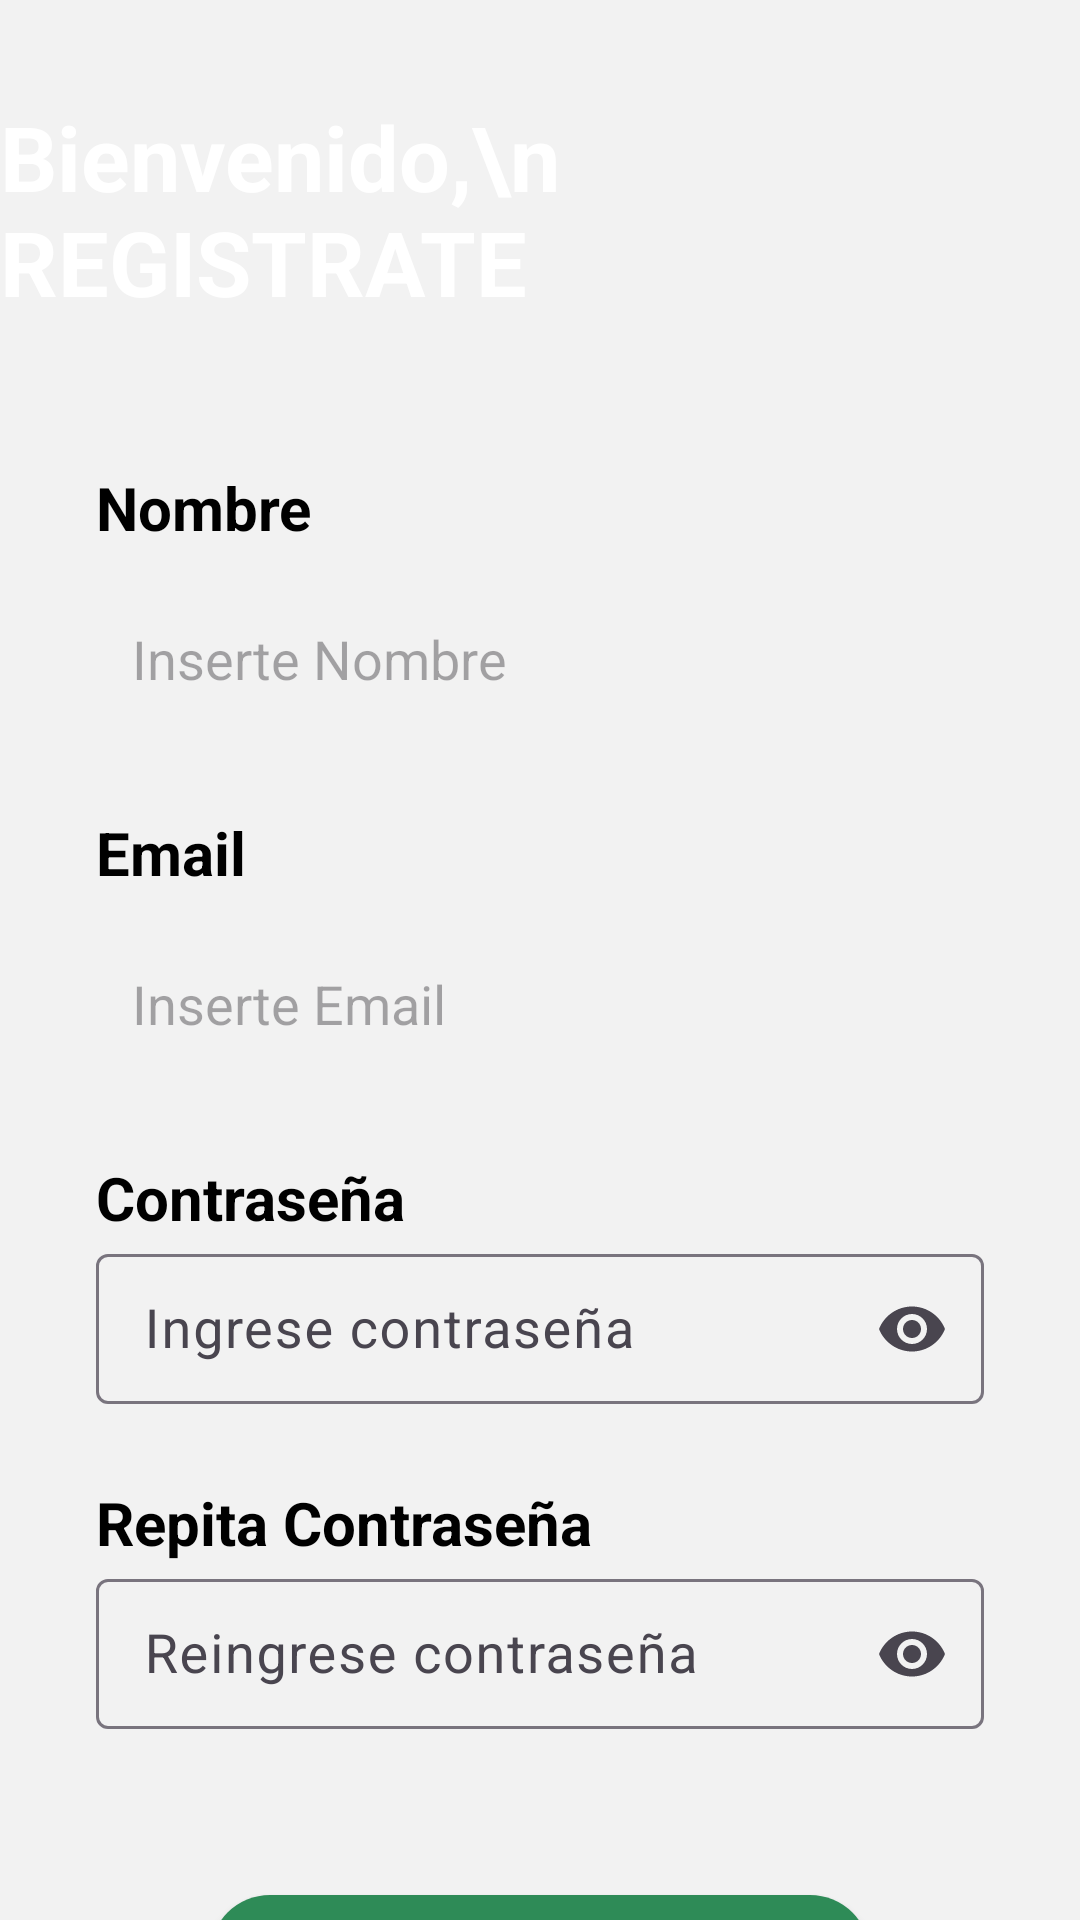

Android layout source for this screen:
<!-- AndroidManifest.xml: application theme Theme.RetoPrcts -->
<!-- res/layout/activity_register.xml -->
<?xml version="1.0" encoding="utf-8"?>
<androidx.constraintlayout.widget.ConstraintLayout xmlns:android="http://schemas.android.com/apk/res/android"
    xmlns:app="http://schemas.android.com/apk/res-auto"
    xmlns:tools="http://schemas.android.com/tools"
    android:layout_width="match_parent"
    android:layout_height="match_parent"
    android:background="#F2F2F2"
    tools:context=".RegisterActivity">


    <ImageView
        android:id="@+id/imageView"
        android:layout_width="wrap_content"
        android:layout_height="wrap_content"
        android:scaleType="centerCrop"
        app:layout_constraintEnd_toEndOf="parent"
        app:layout_constraintStart_toStartOf="parent"
        app:layout_constraintTop_toTopOf="parent"
        app:srcCompat="@drawable/top_background" />

    <TextView
        android:id="@+id/textView"
        android:layout_width="wrap_content"
        android:layout_height="wrap_content"
        android:text="Bienvenido,\n REGISTRATE"
        android:layout_marginTop="32dp"
        android:textSize="30dp"
        android:textStyle="bold"
        android:textColor="#ffff"
        app:layout_constraintStart_toStartOf="parent"
        app:layout_constraintTop_toTopOf="parent" />

    <LinearLayout
        android:id="@+id/linearLayout"
        android:layout_width="match_parent"
        android:layout_height="500dp"
        android:orientation="vertical"
        android:padding="32dp"
        app:layout_constraintBottom_toBottomOf="parent"
        app:layout_constraintStart_toStartOf="parent"
        app:layout_constraintTop_toBottomOf="@+id/textView">

        <TextView
            android:id="@+id/textView6"
            android:layout_width="match_parent"
            android:layout_height="wrap_content"
            android:text="Nombre"
            android:textColor="#000000"
            android:textSize="20dp"
            android:textStyle="bold" />

        <EditText
            android:id="@+id/editTextTextPersonName"
            android:layout_width="match_parent"
            android:layout_height="50dp"
            android:layout_marginTop="12dp"
            android:background="@drawable/edicion_draw"
            android:ems="10"
            android:hint="Inserte Nombre"
            android:inputType="text"
            android:digits="abcdefghijklmnopqrstuvwxyzABCDEFGHIJKLMNOPQRSTUVWXYZ"
            android:padding="12dp"
            android:textColor="#707070"
            android:textSize="18sp" />

        <TextView
            android:id="@+id/textView4"
            android:layout_width="match_parent"
            android:layout_height="wrap_content"
            android:layout_marginTop="26dp"
            android:text="Email"
            android:textColor="#000000"
            android:textSize="20dp"
            android:textStyle="bold" />

        <EditText
            android:id="@+id/email2"
            android:layout_width="match_parent"
            android:layout_height="50dp"
            android:layout_marginTop="12dp"
            android:background="@drawable/edicion_draw"
            android:ems="10"
            android:hint="Inserte Email"
            android:inputType="textEmailAddress"
            android:padding="12dp"
            android:textColor="#707070"
            android:textSize="18sp" />

        <TextView
            android:id="@+id/textView5"
            android:layout_width="match_parent"
            android:layout_height="wrap_content"
            android:layout_marginTop="26dp"
            android:text="Contraseña"
            android:textColor="#000000"
            android:textSize="20dp"
            android:textStyle="bold" />


        <com.google.android.material.textfield.TextInputLayout
            android:layout_width="match_parent"
            android:layout_height="wrap_content"
            app:endIconMode="password_toggle">

            <com.google.android.material.textfield.TextInputEditText
                android:layout_width="match_parent"
                android:layout_height="50dp"
                android:layout_marginTop="12dp"
                android:background="@drawable/edicion_draw"
                android:ems="10"
                android:inputType="textPassword"
                android:padding="12dp"
                android:textColor="#707070"
                android:textSize="18sp"
                android:hint="Ingrese contraseña"/>
        </com.google.android.material.textfield.TextInputLayout>

        <TextView
            android:id="@+id/textView2"
            android:layout_width="match_parent"
            android:layout_height="wrap_content"
            android:layout_marginTop="26dp"
            android:text="Repita Contraseña"
            android:textColor="#000000"
            android:textSize="20dp"
            android:textStyle="bold" />

        <com.google.android.material.textfield.TextInputLayout
            android:layout_width="match_parent"
            android:layout_height="wrap_content"
            app:endIconMode="password_toggle">

            <com.google.android.material.textfield.TextInputEditText
                android:layout_width="match_parent"
                android:layout_height="50dp"
                android:layout_marginTop="12dp"
                android:background="@drawable/edicion_draw"
                android:ems="10"
                android:inputType="textPassword"
                android:textColor="#707070"
                android:textSize="18sp"
                android:padding="12dp"
                android:hint="Reingrese contraseña"/>
        </com.google.android.material.textfield.TextInputLayout>


    </LinearLayout>

    <androidx.appcompat.widget.AppCompatButton
        android:id="@+id/btnregister"
        android:layout_width="220dp"
        android:layout_height="48dp"
        android:layout_marginTop="8dp"
        android:background="@drawable/border"
        android:text="Registrar"
        android:textColor="#ffff"
        android:textSize="19sp"
        android:textStyle="bold"
        app:layout_constraintEnd_toEndOf="parent"
        app:layout_constraintStart_toStartOf="parent"
        app:layout_constraintTop_toBottomOf="@+id/linearLayout" />

    <TextView
        android:id="@+id/textView7"
        android:layout_width="wrap_content"
        android:layout_height="wrap_content"
        android:text="ya tiene una cuenta?"
        android:textAlignment="center"
        android:textColor="@color/black"
        android:textStyle="bold"
        app:layout_constraintBottom_toBottomOf="parent"
        app:layout_constraintEnd_toEndOf="parent"
        app:layout_constraintHorizontal_bias=".4"
        app:layout_constraintStart_toStartOf="parent"
        app:layout_constraintTop_toBottomOf="@+id/btnregister" />

    <TextView
        android:layout_width="wrap_content"
        android:layout_height="wrap_content"
        android:text="iniciar sesion"
        android:textAlignment="center"
        android:textColor="#2E8B57"
        android:textSize="18sp"
        android:textStyle="bold"
        app:layout_constraintBottom_toBottomOf="parent"
        app:layout_constraintEnd_toEndOf="parent"
        app:layout_constraintHorizontal_bias="0"
        app:layout_constraintStart_toEndOf="@+id/textView7"
        app:layout_constraintTop_toBottomOf="@+id/btnregister" />



</androidx.constraintlayout.widget.ConstraintLayout>
<!-- resources referenced by this layout -->
<resources>
  <!-- drawable border (drawable) -->
  <?xml version="1.0" encoding="utf-8"?>
  <shape xmlns:android="http://schemas.android.com/apk/res/android"
      android:shape="rectangle">
      <solid android:color="#2E8B57"></solid>
      <corners android:radius="20dp"></corners>
  
  </shape>
  <style name="Theme.RetoPrcts" parent="Base.Theme.RetoPrcts" />
  <style name="Base.Theme.RetoPrcts" parent="Theme.Material3.DayNight.NoActionBar">
          
          
      </style>
  <!-- not gathered from this repository: default colours our renderer supplied (Android Studio template values) -->
  <color name="black">#FF000000</color>
</resources>
